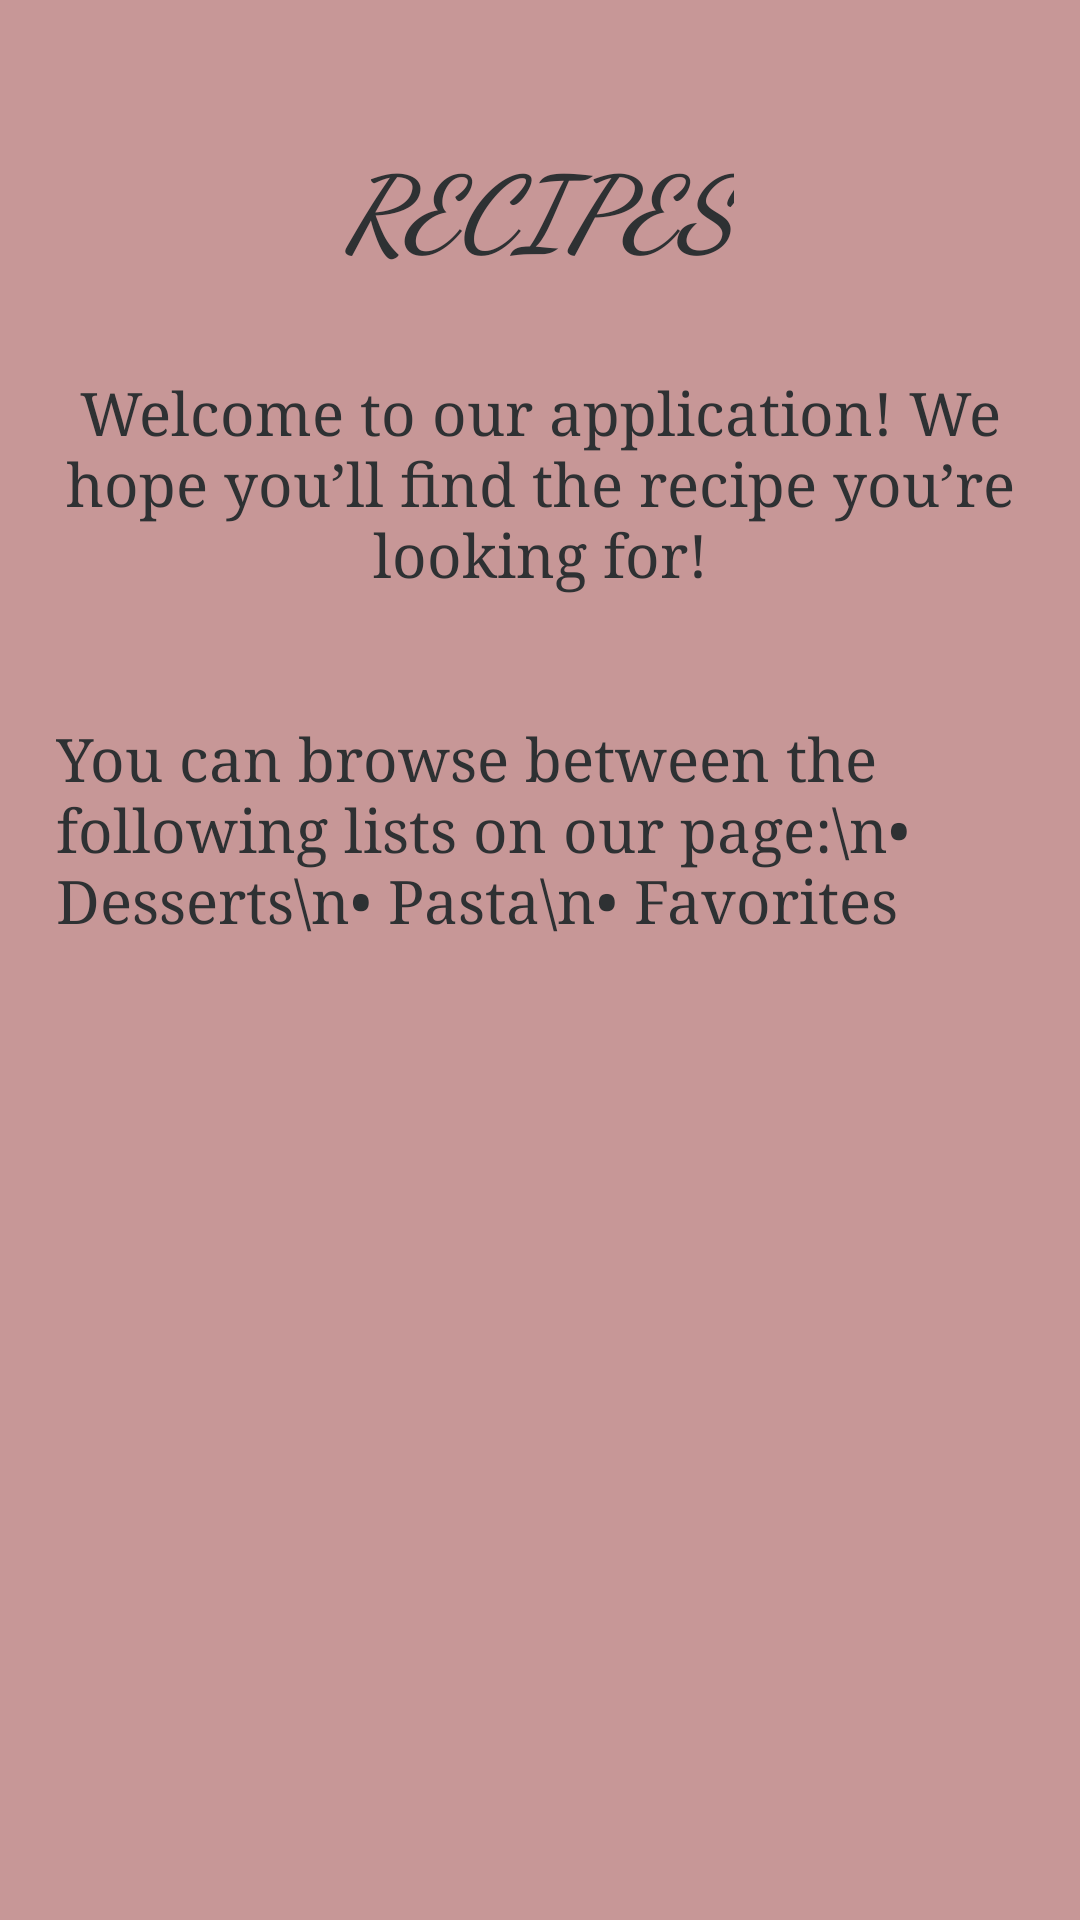

Android layout source for this screen:
<!-- AndroidManifest.xml: application theme Theme.MobilBeadando -->
<!-- res/layout/fragment_first.xml -->
<?xml version="1.0" encoding="utf-8"?>
<androidx.constraintlayout.widget.ConstraintLayout xmlns:android="http://schemas.android.com/apk/res/android"
    xmlns:app="http://schemas.android.com/apk/res-auto"
    xmlns:tools="http://schemas.android.com/tools"
    android:id="@+id/nestedScrollView"
    android:layout_width="match_parent"
    android:layout_height="match_parent"
    android:background="#C79797"
    tools:context=".FirstFragment">

    <TextView
        android:id="@+id/textView2"
        android:layout_width="wrap_content"
        android:layout_height="wrap_content"
        android:fontFamily="cursive"
        android:text="Recipes"
        android:textAllCaps="true"
        android:textColor="@color/material_dynamic_neutral20"
        android:textSize="34sp"
        android:textStyle="bold|italic"
        app:layout_constraintBottom_toBottomOf="parent"
        app:layout_constraintEnd_toEndOf="parent"
        app:layout_constraintHorizontal_bias="0.498"
        app:layout_constraintStart_toStartOf="parent"
        app:layout_constraintTop_toTopOf="parent"
        app:layout_constraintVertical_bias="0.076" />

    <TextView
        android:id="@+id/textView4"
        android:layout_width="329dp"
        android:layout_height="83dp"
        android:layout_marginStart="24dp"
        android:layout_marginEnd="24dp"
        android:fontFamily="serif"
        android:text="Welcome to our application! We hope you’ll find the recipe you’re looking for!"
        android:textAlignment="center"
        android:textColor="@color/material_dynamic_neutral20"
        android:textSize="20sp"
        app:layout_constraintBottom_toTopOf="@+id/textView3"
        app:layout_constraintEnd_toEndOf="parent"
        app:layout_constraintStart_toStartOf="parent"
        app:layout_constraintTop_toBottomOf="@+id/textView2" />

    <TextView
        android:id="@+id/textView3"
        android:layout_width="323dp"
        android:layout_height="272dp"
        android:layout_marginStart="24dp"
        android:layout_marginEnd="24dp"
        android:fontFamily="serif"
        android:text="You can browse between the following lists on our page:\n• Desserts\n• Pasta\n• Favorites"
        android:textColor="@color/material_dynamic_neutral20"
        android:textSize="20sp"
        app:layout_constraintBottom_toBottomOf="parent"
        app:layout_constraintEnd_toEndOf="parent"
        app:layout_constraintStart_toStartOf="parent"
        app:layout_constraintTop_toTopOf="parent"
        app:layout_constraintVertical_bias="0.651" />

</androidx.constraintlayout.widget.ConstraintLayout>
<!-- resources referenced by this layout -->
<resources>
  <style name="Theme.MobilBeadando" parent="Base.Theme.MobilBeadando" />
  <style name="Base.Theme.MobilBeadando" parent="Theme.Material3.DayNight.NoActionBar">
          
          
      </style>
</resources>
